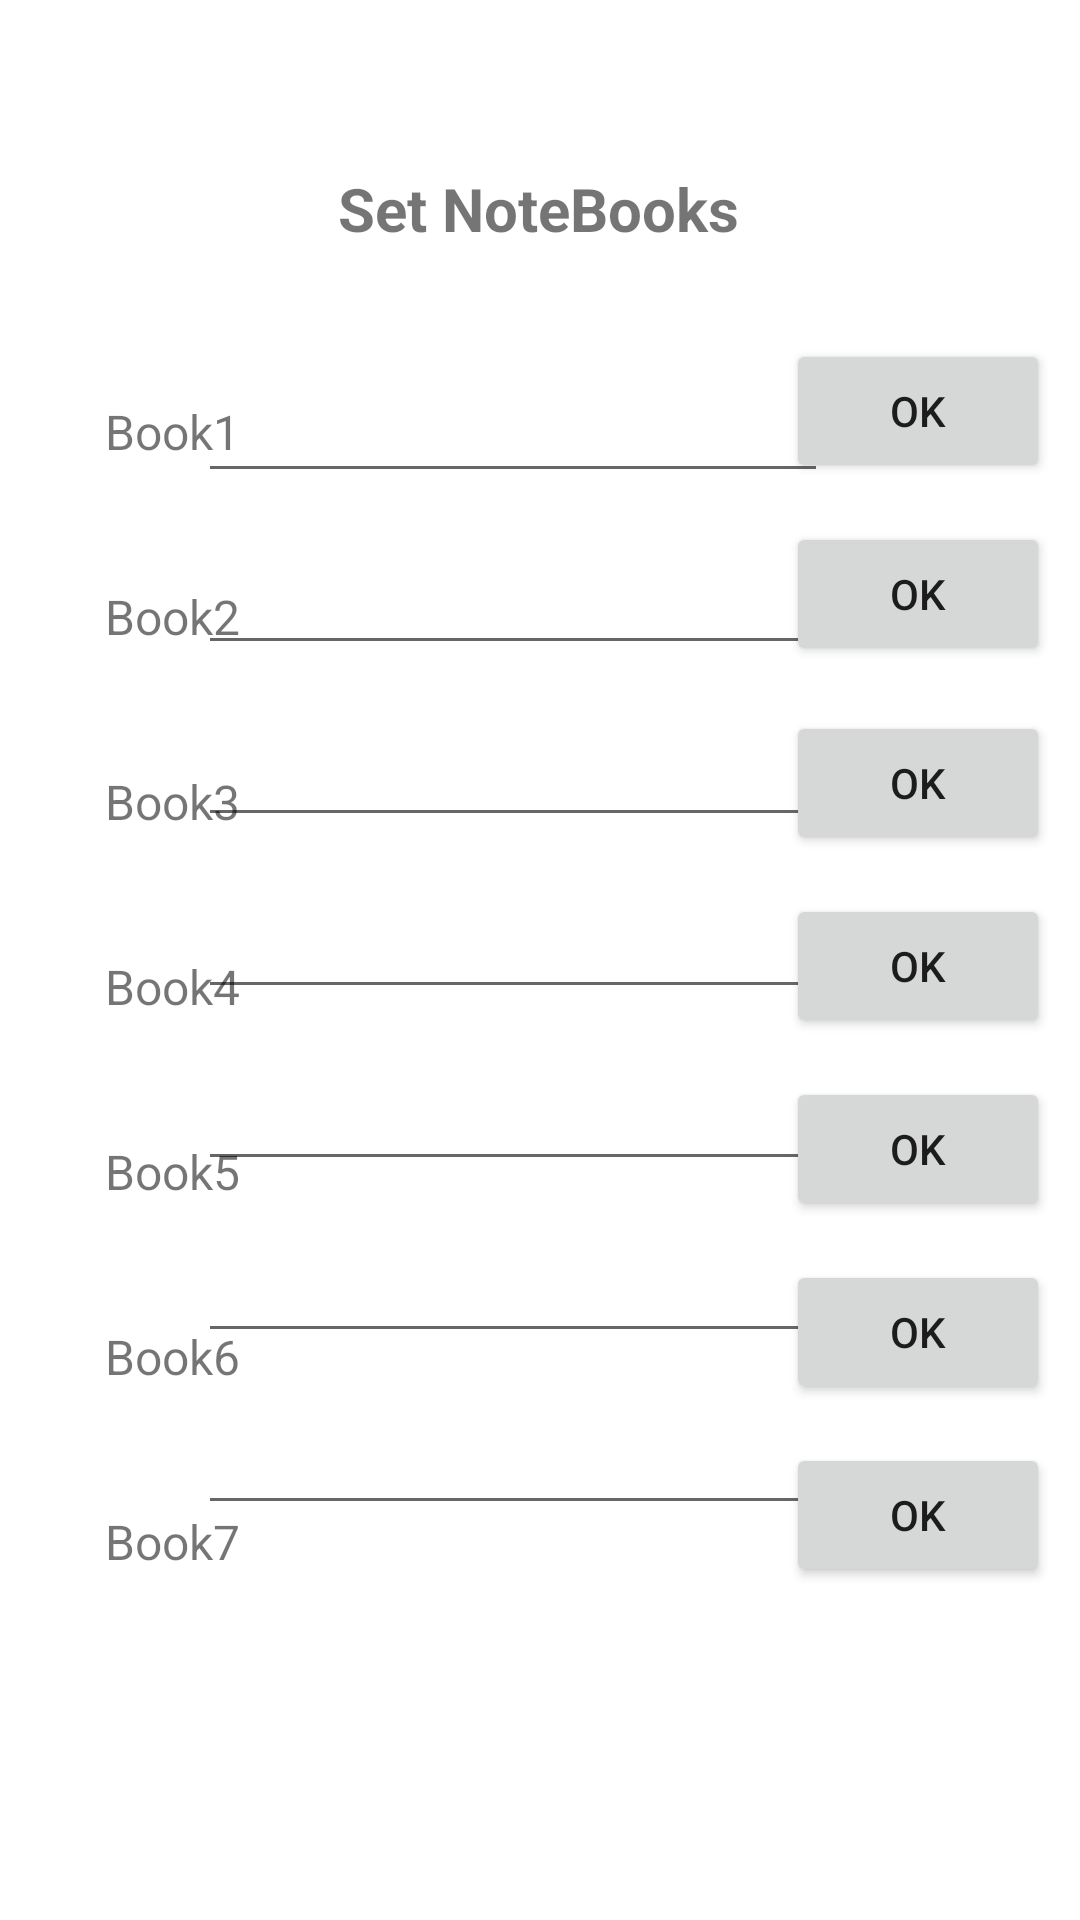

Android layout source for this screen:
<!-- AndroidManifest.xml: application theme Theme.WheresMyNoteBook -->
<!-- res/layout/activity_books.xml -->
<?xml version="1.0" encoding="utf-8"?>
<androidx.constraintlayout.widget.ConstraintLayout xmlns:android="http://schemas.android.com/apk/res/android"
    xmlns:app="http://schemas.android.com/apk/res-auto"
    xmlns:tools="http://schemas.android.com/tools"
    android:layout_width="match_parent"
    android:layout_height="match_parent">

    <TextView
        android:id="@+id/textView4"
        android:layout_width="wrap_content"
        android:layout_height="wrap_content"
        android:layout_marginTop="56dp"
        android:text="Set NoteBooks"
        android:textSize="20dp"
        android:textStyle="bold"
        app:layout_constraintEnd_toEndOf="parent"
        app:layout_constraintHorizontal_bias="0.498"
        app:layout_constraintStart_toStartOf="parent"
        app:layout_constraintTop_toTopOf="parent" />

    <TextView
        android:id="@+id/textView10"
        android:layout_width="wrap_content"
        android:layout_height="wrap_content"
        android:layout_marginStart="35dp"
        android:layout_marginTop="50dp"
        android:text="Book1"
        android:textSize="16dp"
        app:layout_constraintStart_toStartOf="parent"
        app:layout_constraintTop_toBottomOf="@+id/textView4" />

    <EditText
        android:id="@+id/book1"
        android:layout_width="wrap_content"
        android:layout_height="wrap_content"
        android:layout_marginTop="40dp"
        android:ems="10"
        android:inputType="textPersonName"
        app:layout_constraintEnd_toStartOf="@+id/button9"
        app:layout_constraintStart_toEndOf="@+id/textView10"
        app:layout_constraintTop_toBottomOf="@+id/textView4" />

    <TextView
        android:id="@+id/textView12"
        android:layout_width="wrap_content"
        android:layout_height="wrap_content"
        android:layout_marginStart="35dp"
        android:layout_marginTop="40dp"
        android:text="Book2"
        android:textSize="16dp"
        app:layout_constraintStart_toStartOf="parent"
        app:layout_constraintTop_toBottomOf="@+id/textView10" />

    <TextView
        android:id="@+id/textView21"
        android:layout_width="wrap_content"
        android:layout_height="wrap_content"
        android:layout_marginStart="35dp"
        android:layout_marginTop="40dp"
        android:text="Book7"
        android:textSize="16dp"
        app:layout_constraintStart_toStartOf="parent"
        app:layout_constraintTop_toBottomOf="@+id/textView16" />

    <TextView
        android:id="@+id/textView16"
        android:layout_width="wrap_content"
        android:layout_height="wrap_content"
        android:layout_marginStart="35dp"
        android:layout_marginTop="40dp"
        android:text="Book6"
        android:textSize="16dp"
        app:layout_constraintStart_toStartOf="parent"
        app:layout_constraintTop_toBottomOf="@+id/textView15" />

    <TextView
        android:id="@+id/textView15"
        android:layout_width="wrap_content"
        android:layout_height="wrap_content"
        android:layout_marginStart="35dp"
        android:layout_marginTop="40dp"
        android:text="Book5"
        android:textSize="16dp"
        app:layout_constraintStart_toStartOf="parent"
        app:layout_constraintTop_toBottomOf="@+id/textView14" />

    <TextView
        android:id="@+id/textView14"
        android:layout_width="wrap_content"
        android:layout_height="wrap_content"
        android:layout_marginStart="35dp"
        android:layout_marginTop="40dp"
        android:text="Book4"
        android:textSize="16dp"
        app:layout_constraintStart_toStartOf="parent"
        app:layout_constraintTop_toBottomOf="@+id/textView13" />

    <TextView
        android:id="@+id/textView13"
        android:layout_width="wrap_content"
        android:layout_height="wrap_content"
        android:layout_marginStart="35dp"
        android:layout_marginTop="40dp"
        android:text="Book3"
        android:textSize="16dp"
        app:layout_constraintStart_toStartOf="parent"
        app:layout_constraintTop_toBottomOf="@+id/textView12" />

    <Button
        android:id="@+id/button9"
        android:layout_width="wrap_content"
        android:layout_height="wrap_content"
        android:layout_marginTop="30dp"
        android:layout_marginEnd="10dp"
        android:text="OK"
        app:layout_constraintEnd_toEndOf="parent"
        app:layout_constraintTop_toBottomOf="@+id/textView4" />

    <EditText
        android:id="@+id/book2"
        android:layout_width="wrap_content"
        android:layout_height="wrap_content"
        android:layout_marginTop="16dp"
        android:ems="10"
        android:inputType="textPersonName"
        app:layout_constraintEnd_toStartOf="@+id/button10"
        app:layout_constraintStart_toEndOf="@+id/textView12"
        app:layout_constraintTop_toBottomOf="@+id/book1" />

    <EditText
        android:id="@+id/book5"
        android:layout_width="wrap_content"
        android:layout_height="wrap_content"
        android:layout_marginTop="16dp"
        android:ems="10"
        android:inputType="textPersonName"
        app:layout_constraintEnd_toStartOf="@+id/button10"
        app:layout_constraintStart_toEndOf="@+id/textView12"
        app:layout_constraintTop_toBottomOf="@+id/book4" />

    <EditText
        android:id="@+id/book6"
        android:layout_width="wrap_content"
        android:layout_height="wrap_content"
        android:layout_marginTop="16dp"
        android:ems="10"
        android:inputType="textPersonName"
        app:layout_constraintEnd_toStartOf="@+id/button10"
        app:layout_constraintStart_toEndOf="@+id/textView12"
        app:layout_constraintTop_toBottomOf="@+id/book5" />

    <EditText
        android:id="@+id/book7"
        android:layout_width="wrap_content"
        android:layout_height="wrap_content"
        android:layout_marginTop="16dp"
        android:ems="10"
        android:inputType="textPersonName"
        app:layout_constraintEnd_toStartOf="@+id/button10"
        app:layout_constraintStart_toEndOf="@+id/textView12"
        app:layout_constraintTop_toBottomOf="@+id/book6" />

    <EditText
        android:id="@+id/book4"
        android:layout_width="wrap_content"
        android:layout_height="wrap_content"
        android:layout_marginTop="16dp"
        android:ems="10"
        android:inputType="textPersonName"
        app:layout_constraintEnd_toStartOf="@+id/button10"
        app:layout_constraintStart_toEndOf="@+id/textView12"
        app:layout_constraintTop_toBottomOf="@+id/book3" />

    <EditText
        android:id="@+id/book3"
        android:layout_width="wrap_content"
        android:layout_height="wrap_content"
        android:layout_marginTop="16dp"
        android:ems="10"
        android:inputType="textPersonName"
        app:layout_constraintEnd_toStartOf="@+id/button10"
        app:layout_constraintStart_toEndOf="@+id/textView12"
        app:layout_constraintTop_toBottomOf="@+id/book2" />

    <Button
        android:id="@+id/button10"
        android:layout_width="wrap_content"
        android:layout_height="wrap_content"
        android:layout_marginTop="13dp"
        android:layout_marginEnd="10dp"
        android:text="OK"
        app:layout_constraintEnd_toEndOf="parent"
        app:layout_constraintTop_toBottomOf="@+id/button9" />

    <Button
        android:id="@+id/button11"
        android:layout_width="wrap_content"
        android:layout_height="wrap_content"
        android:layout_marginTop="15dp"
        android:layout_marginEnd="10dp"
        android:text="OK"
        app:layout_constraintEnd_toEndOf="parent"
        app:layout_constraintTop_toBottomOf="@+id/button10" />

    <Button
        android:id="@+id/button12"
        android:layout_width="wrap_content"
        android:layout_height="wrap_content"
        android:layout_marginTop="13dp"
        android:layout_marginEnd="10dp"
        android:text="OK"
        app:layout_constraintEnd_toEndOf="parent"
        app:layout_constraintTop_toBottomOf="@+id/button11" />

    <Button
        android:id="@+id/button13"
        android:layout_width="wrap_content"
        android:layout_height="wrap_content"
        android:layout_marginTop="13dp"
        android:layout_marginEnd="10dp"
        android:text="OK"
        app:layout_constraintEnd_toEndOf="parent"
        app:layout_constraintTop_toBottomOf="@+id/button12" />

    <Button
        android:id="@+id/button14"
        android:layout_width="wrap_content"
        android:layout_height="wrap_content"
        android:layout_marginTop="13dp"
        android:layout_marginEnd="10dp"
        android:text="OK"
        app:layout_constraintEnd_toEndOf="parent"
        app:layout_constraintTop_toBottomOf="@+id/button13" />

    <Button
        android:id="@+id/button15"
        android:layout_width="wrap_content"
        android:layout_height="wrap_content"
        android:layout_marginTop="13dp"
        android:layout_marginEnd="10dp"
        android:text="OK"
        app:layout_constraintEnd_toEndOf="parent"
        app:layout_constraintTop_toBottomOf="@+id/button14" />
</androidx.constraintlayout.widget.ConstraintLayout>
<!-- resources referenced by this layout -->
<resources>
  <style name="Theme.WheresMyNoteBook" parent="Theme.MaterialComponents.DayNight.DarkActionBar">
          
          <item name="colorPrimary">@color/purple_500</item>
          <item name="colorPrimaryVariant">@color/purple_700</item>
          <item name="colorOnPrimary">@color/white</item>
          
          <item name="colorSecondary">@color/teal_200</item>
          <item name="colorSecondaryVariant">@color/teal_700</item>
          <item name="colorOnSecondary">@color/black</item>
          
          <item name="android:statusBarColor" tools:targetApi="l">?attr/colorPrimaryVariant</item>
          
      </style>
  <!-- not gathered from this repository: default colours our renderer supplied (Android Studio template values) -->
  <color name="purple_500">#FF6200EE</color>
  <color name="purple_700">#FF3700B3</color>
  <color name="teal_200">#FF03DAC5</color>
  <color name="teal_700">#FF018786</color>
  <color name="black">#FF000000</color>
  <color name="white">#FFFFFFFF</color>
</resources>
